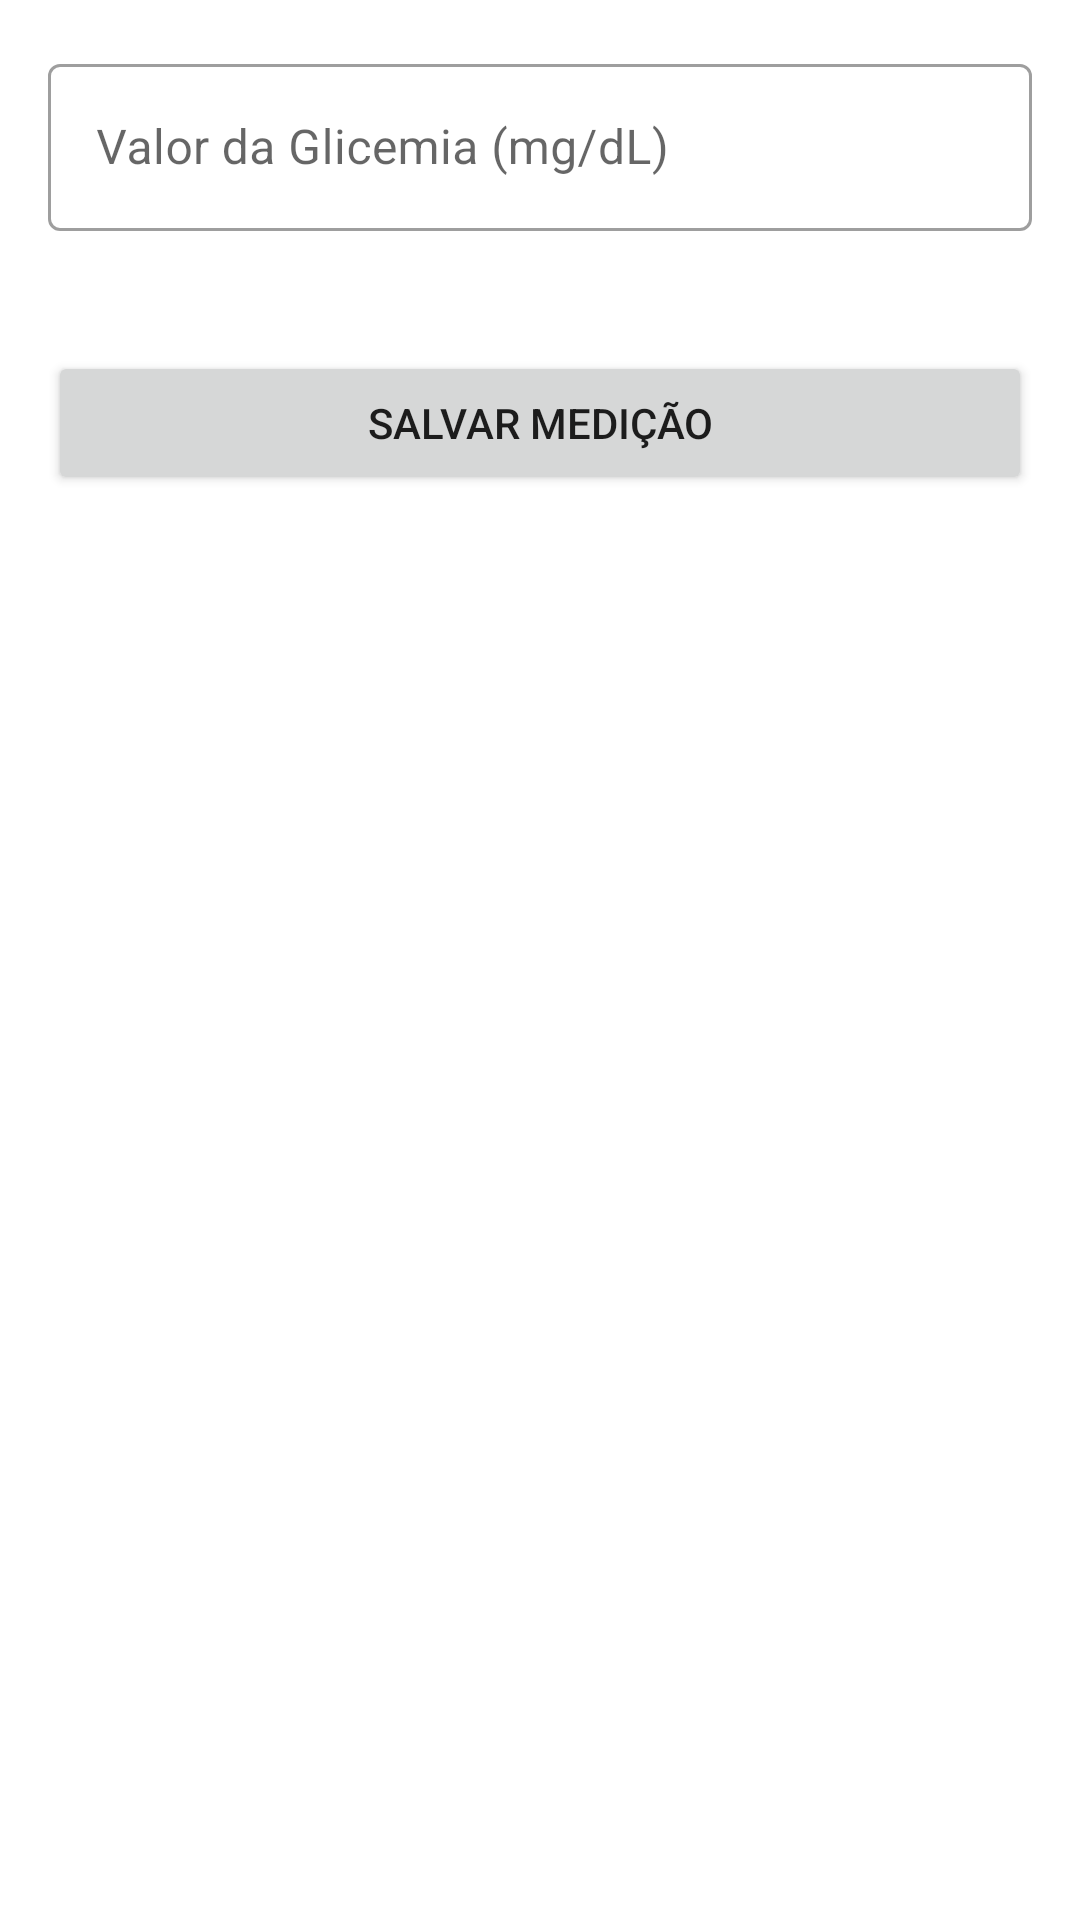

Produce the Android XML layout that renders to this screen, including the resource entries it uses.
<!-- AndroidManifest.xml: application theme Theme.SangueDoceApp -->
<!-- res/layout/activity_add_reading.xml -->
<?xml version="1.0" encoding="utf-8"?>
<LinearLayout xmlns:android="http://schemas.android.com/apk/res/android"
    xmlns:app="http://schemas.android.com/apk/res-auto"
    android:layout_width="match_parent"
    android:layout_height="match_parent"
    android:orientation="vertical"
    android:padding="16dp">

    <com.google.android.material.textfield.TextInputLayout
        android:layout_width="match_parent"
        android:layout_height="wrap_content"
        android:hint="Valor da Glicemia (mg/dL)"
        style="@style/Widget.MaterialComponents.TextInputLayout.OutlinedBox">

        <com.google.android.material.textfield.TextInputEditText
            android:id="@+id/etValue"
            android:layout_width="match_parent"
            android:layout_height="wrap_content"
            android:inputType="number" />
    </com.google.android.material.textfield.TextInputLayout>

    <com.google.android.material.textfield.TextInputLayout
        android:layout_width="match_parent"
        android:layout_height="wrap_content"
        android:layout_marginTop="16dp"
        android:hint="Tipo de Refeição"
        style="@style/Widget.MaterialComponents.TextInputLayout.OutlinedBox">


    </com.google.android.material.textfield.TextInputLayout>

    <Button
        android:id="@+id/btnSave"
        android:layout_width="match_parent"
        android:layout_height="wrap_content"
        android:layout_marginTop="24dp"
        android:text="Salvar Medição" />


</LinearLayout>
<!-- resources referenced by this layout -->
<resources>
  <style name="Theme.SangueDoceApp" parent="Theme.MaterialComponents.DayNight.DarkActionBar">
          
          <item name="colorPrimary">@color/navi</item>
          <item name="colorSecondary">@color/azure</item>
  
          <item name="colorOnPrimary">@color/white</item>
          
          <item name="colorSecondaryVariant">@color/teal_700</item>
          <item name="colorOnSecondary">@color/black</item>
          
          <item name="android:statusBarColor">@color/status_bar_background</item>
          
          <item name="android:windowLightStatusBar">false</item>
          
      </style>
  <color name="navi">#1A3868</color>
  <color name="azure">#2E80C2</color>
  <color name="white">#FFFFFFFF</color>
  <color name="teal_700">#FF018786</color>
  <color name="black">#FF000000</color>
  <color name="status_bar_background">#102746</color>
</resources>
